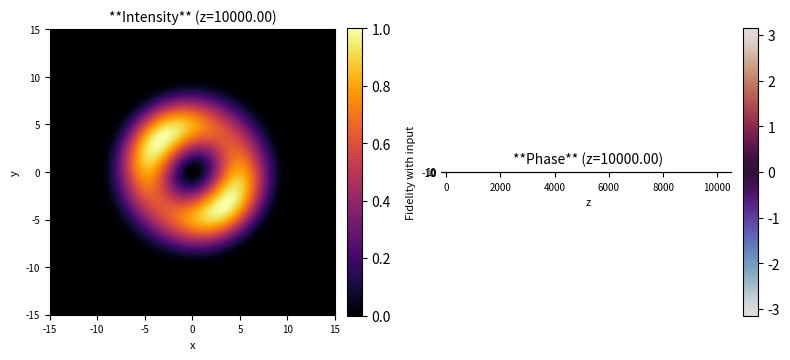

Reproduce this figure in Python.
import numpy as np
import matplotlib.pyplot as plt
from scipy.special import genlaguerre, jn_zeros, jv

# -------------------
# Parameters
# -------------------
wavelength = 0.65       # arbitrary units
k0 = 2*np.pi/wavelength
core_radius = 20.0     # fiber radius
grid_size = 200
grid_extent = 15.0     # transverse window size (smaller → zoom in)

# LG input parameters
p, ell = 0, 1
w0 = 10.0               # beam waist (chosen to fill window better)

# Propagation
z_test = 10e3
z_vals = np.linspace(0, z_test, 200)  # z range
beta_LP01, beta_LP11c, beta_LP11s = 1.0*k0, 0.95*k0, 0.95*(1+1e-4)*k0  # sample propagation constants

# -------------------
# Spatial grid
# -------------------
x = np.linspace(-grid_extent, grid_extent, grid_size)
y = np.linspace(-grid_extent, grid_extent, grid_size)
X, Y = np.meshgrid(x, y)
R = np.sqrt(X**2 + Y**2)
Phi = np.arctan2(Y, X)

# -------------------
# Input LG mode
# -------------------
def LG_mode(r, phi, p, ell, w0):
    rho = np.sqrt(2)*r/w0
    L = genlaguerre(p, np.abs(ell))(rho**2)
    field = (rho**np.abs(ell)) * L * np.exp(-rho**2/2) * np.exp(1j*ell*phi)
    return field

E_in = LG_mode(R, Phi, p, ell, w0)
E_in /= np.sqrt(np.sum(np.abs(E_in)**2))  # normalize power

# -------------------
# LP modes (circular waveguide approx)
# -------------------
from scipy.special import jv, kv, jn_zeros

n_core=1.0+1e-3
n_clad=1.0

def LP01(r, phi, core_radius=w0):
    # Effective wave numbers
    k0 = 2*np.pi / wavelength
    delta_n2 = n_core**2 - n_clad**2
    u01 = jn_zeros(0, 1)[0]  # first zero of J0

    # Approximate w using u^2 + w^2 = k0^2 a^2 Δn^2
    w01 = np.sqrt((k0*core_radius)**2 * delta_n2 - u01**2)

    E = np.zeros_like(r)
    # Inside core
    inside = (r <= core_radius)
    E[inside] = jv(0, u01 * r[inside]/core_radius)
    # Outside core: decaying
    outside = (r > core_radius)
    E[outside] = jv(0, u01) * kv(0, w01 * (r[outside]-core_radius)/core_radius)

    return E

def LP11_cos(r, phi, core_radius=w0):
    k0 = 2*np.pi / wavelength
    delta_n2 = n_core**2 - n_clad**2
    u11 = jn_zeros(1, 1)[0]
    w11 = np.sqrt((k0*core_radius)**2 * delta_n2 - u11**2)

    E = np.zeros_like(r)
    inside = (r <= core_radius)
    E[inside] = jv(1, u11*r[inside]/core_radius) * np.cos(phi[inside])
    outside = (r > core_radius)
    E[outside] = jv(1, u11) * kv(1, w11*(r[outside]-core_radius)/core_radius) * np.cos(phi[outside])

    return E

def LP11_sin(r, phi, core_radius=w0):
    k0 = 2*np.pi / wavelength
    delta_n2 = n_core**2 - n_clad**2
    u11 = jn_zeros(1, 1)[0]
    w11 = np.sqrt((k0*core_radius)**2 * delta_n2 - u11**2)

    E = np.zeros_like(r)
    inside = (r <= core_radius)
    E[inside] = jv(1, u11*r[inside]/core_radius) * np.sin(phi[inside])
    outside = (r > core_radius)
    E[outside] = jv(1, u11) * kv(1, w11*(r[outside]-core_radius)/core_radius) * np.sin(phi[outside])

    return E

modes = {
    "LP01": LP01(R, Phi),
    "LP11c": LP11_cos(R, Phi),
    "LP11s": LP11_sin(R, Phi)
}

# Normalize modes
for key in modes:
    modes[key] /= np.sqrt(np.sum(np.abs(modes[key])**2))

# -------------------
# Overlap coefficients
# -------------------
coeffs = {}
for key, mode in modes.items():
    coeffs[key] = np.sum(E_in * np.conj(mode))

# -------------------
# Propagation & reconstruction
# -------------------
def propagate_field(z):
    E = (coeffs["LP01"] * modes["LP01"] * np.exp(1j*beta_LP01*z) +
         coeffs["LP11c"]*modes["LP11c"]*np.exp(1j*beta_LP11c*z) +
         coeffs["LP11s"]*modes["LP11s"]*np.exp(1j*beta_LP11s*z))
    return E

# -------------------
# Plot snapshots
# -------------------
def plot_field(E, z, fname=None):
    intensity = np.abs(E)**2
    intensity /= intensity.max()  # normalize to unity
    phase = np.angle(E)

    fig, axes = plt.subplots(1, 2, figsize=(8,4))
    im0 = axes[0].imshow(intensity, extent=[-grid_extent, grid_extent, -grid_extent, grid_extent],
                         cmap='inferno', origin='lower')
    axes[0].set_title(f"**Intensity** (z={z:.2f})", fontsize=10)
    fig.colorbar(im0, ax=axes[0], fraction=0.046, pad=0.04)

    im1 = axes[1].imshow(phase, extent=[-grid_extent, grid_extent, -grid_extent, grid_extent],
                         cmap='twilight', origin='lower')
    axes[1].set_title(f"**Phase** (z={z:.2f})", fontsize=10)
    fig.colorbar(im1, ax=axes[1], fraction=0.046, pad=0.04)

    for ax in axes:
        ax.set_xlabel("x", fontsize=8)
        ax.set_ylabel("y", fontsize=8)
        ax.tick_params(labelsize=7)

    plt.tight_layout()
    if fname:
        plt.savefig(fname, dpi=200)
    plt.show()

def fidelity(Ez, E0, dx, dy):
    num = np.abs(np.sum(Ez * np.conj(E0)) * dx * dy)**2
    den = (np.sum(np.abs(Ez)**2)*dx*dy) * (np.sum(np.abs(E0)**2)*dx*dy)
    return num/den

if __name__ == "__main__":
    # Example snapshot
    
    E_test = propagate_field(z_test)
    plot_field(E_test, z_test)

    E_list = [propagate_field(z) for z in z_vals]

    dx = dy = (2*grid_extent) / grid_size
    F_vals = [fidelity(Ez, E_in, dx, dy) for Ez in E_list]

    plt.plot(z_vals, F_vals)
    plt.xlabel("z")
    plt.ylabel("Fidelity with input")
    plt.show()
